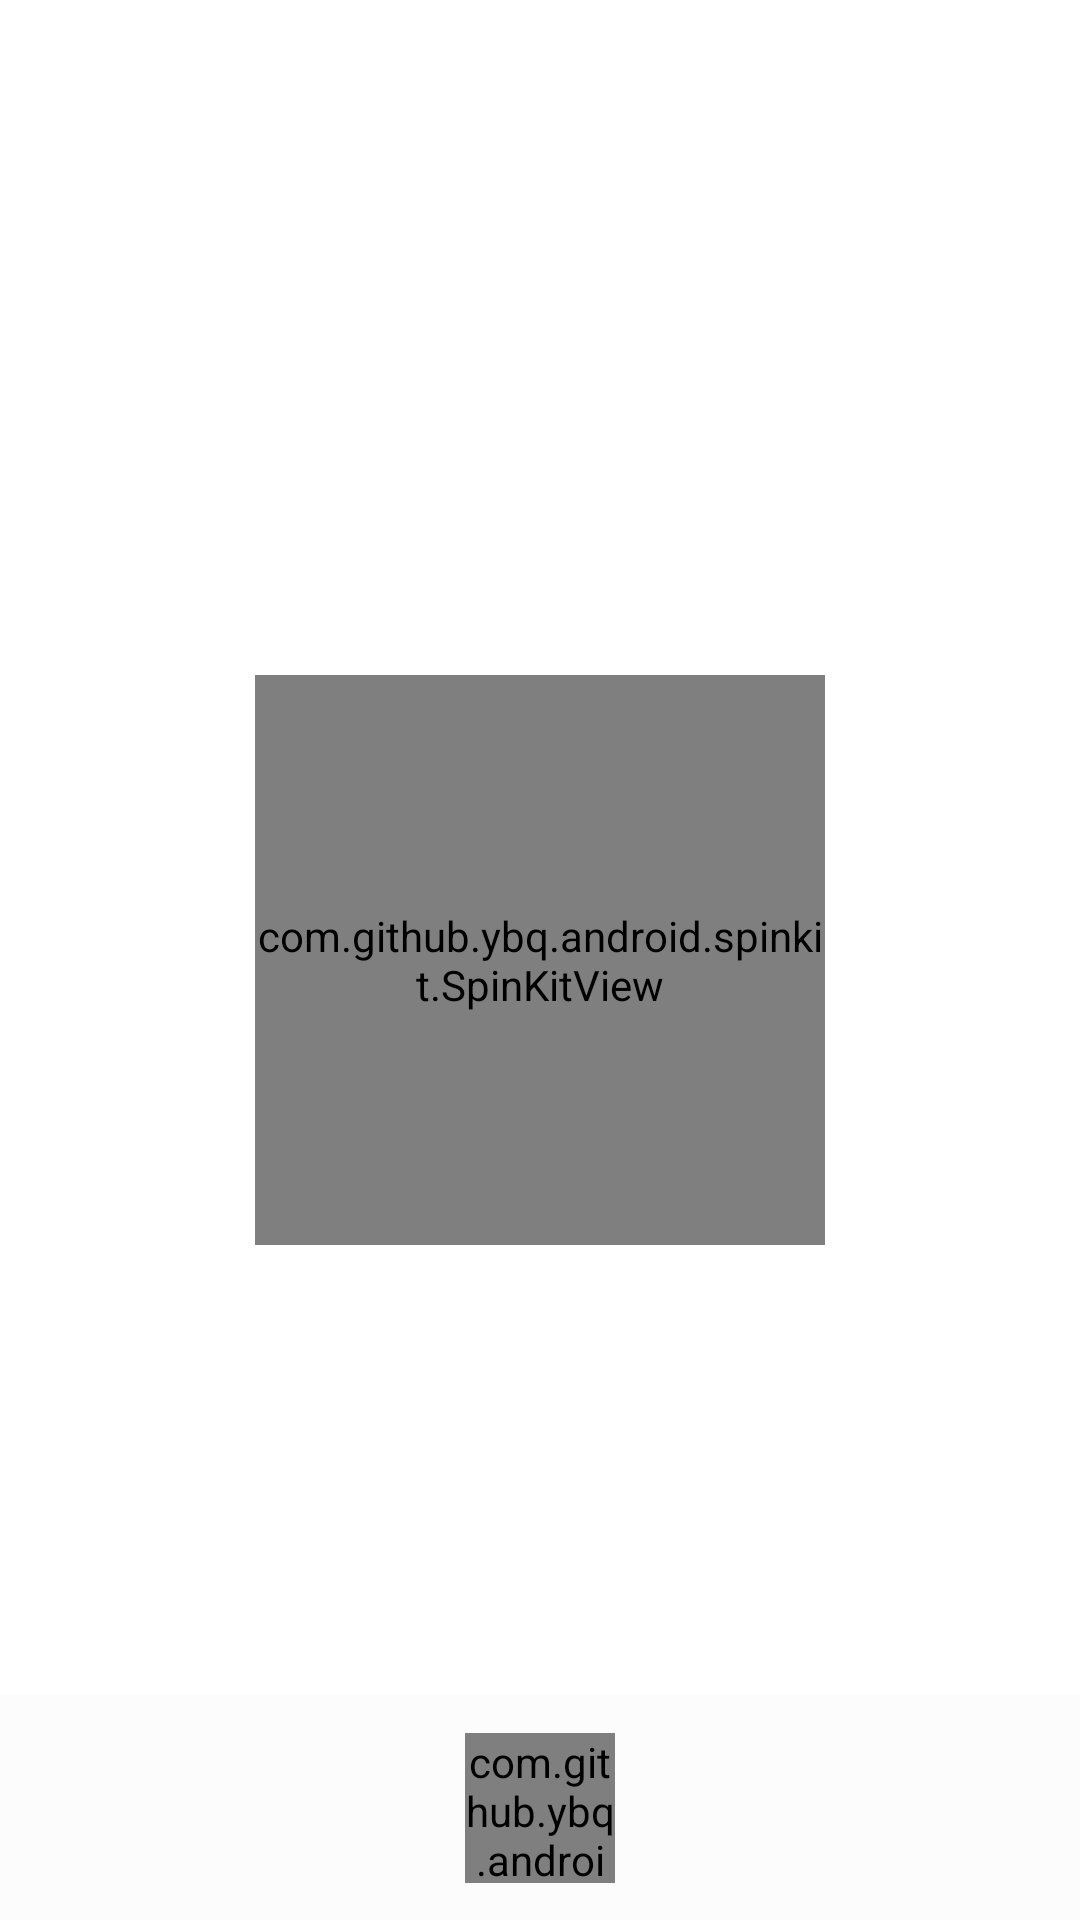

Android layout source for this screen:
<!-- AndroidManifest.xml: application theme AppTheme -->
<!-- res/layout/album_full_fragment.xml -->
<layout xmlns:android="http://schemas.android.com/apk/res/android"
    xmlns:app="http://schemas.android.com/apk/res-auto">
    <data>
        <import type="android.view.View"/>
        <import type="com.android.spotifyapp.ui.States.NetworkState"/>
        <variable
            name="albumViewModel"
            type="com.android.spotifyapp.data.viewModelPackage.homeViewModels.AlbumFullViewModel" />
    </data>
    <androidx.constraintlayout.widget.ConstraintLayout
        android:orientation="vertical" android:layout_width="match_parent"
        android:layout_height="match_parent">
        <androidx.recyclerview.widget.RecyclerView
            android:id="@+id/full_recycler_view"
            android:layout_width="match_parent"
            android:orientation="vertical"
            app:layoutManager="androidx.recyclerview.widget.LinearLayoutManager"
            android:layout_height="match_parent"/>
        <View
            android:id="@+id/view2"
            android:layout_width="match_parent"
            android:layout_height="75dp"
            android:background="@color/colorMedium"
            android:alpha="@{albumViewModel.state == NetworkState.START ? 1 : 0}"
            app:layout_constraintBottom_toBottomOf="parent" />

        <com.github.ybq.android.spinkit.SpinKitView
            android:id="@+id/progressBarAlbumFull"
            style="@style/SpinKitView.DoubleBounce"
            android:layout_width="50dp"
            android:layout_height="50dp"
            android:visibility="@{albumViewModel.state == NetworkState.START ? View.VISIBLE : View.INVISIBLE}"
            app:SpinKit_Color="@color/colorAccent"
            app:layout_constraintBottom_toBottomOf="@id/view2"
            app:layout_constraintEnd_toEndOf="@+id/view2"
            app:layout_constraintStart_toStartOf="@+id/view2"
            app:layout_constraintTop_toTopOf="@+id/view2" />

        <com.github.ybq.android.spinkit.SpinKitView
            android:id="@+id/progressBar"
            style="@style/SpinKitView.DoubleBounce"
            android:layout_width="190dp"
            android:layout_height="190dp"
            android:layout_gravity="center"
            android:visibility="@{albumViewModel.pagedListLiveData.getValue() == null ? View.VISIBLE : View.INVISIBLE}"
            app:SpinKit_Color="@color/colorAccent"
            app:layout_constraintBottom_toBottomOf="parent"
            app:layout_constraintEnd_toEndOf="parent"
            app:layout_constraintStart_toStartOf="parent"
            app:layout_constraintTop_toTopOf="parent" />
    </androidx.constraintlayout.widget.ConstraintLayout>
</layout>
<!-- resources referenced by this layout -->
<resources>
  <color name="colorAccent">#D81B60</color>
  <color name="colorMedium">#fcfcfc</color>
  <style name="AppTheme" parent="Theme.AppCompat.Light.DarkActionBar">
          
          <item name="colorPrimary">@android:color/transparent</item>
          <item name="colorPrimaryDark">@color/colorPrimaryDark</item>
          <item name="colorAccent">@color/colorAccent</item>
  
          <item name="android:windowFullscreen">true</item>
          <item name="android:windowBackground">@color/colorPrimary</item>
          <item name="actionBarSize">45sp</item>
          <item name="titleTextColor">@color/colorPrimaryDark</item>
          <item name="subtitleTextColor">@color/colorPrimaryDark</item>
  
  
      </style>
  <color name="colorPrimaryDark">#00574B</color>
  <color name="colorPrimary">#ffffff</color>
</resources>
